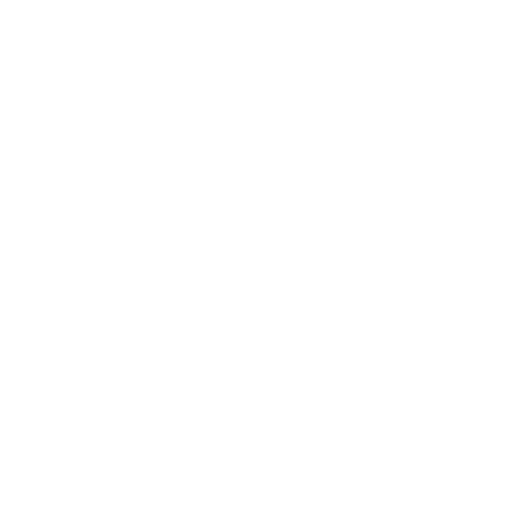
t = 0.00 s
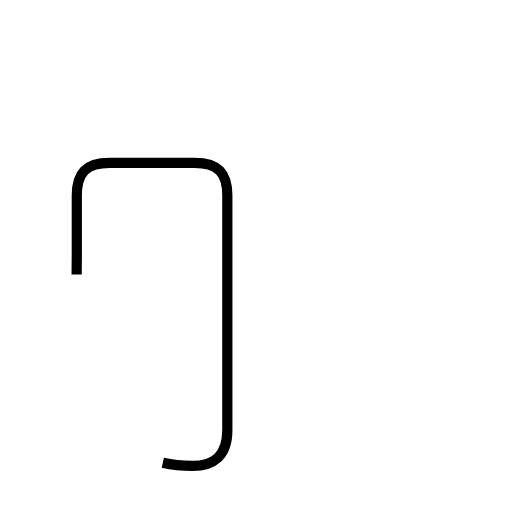
t = 1.74 s
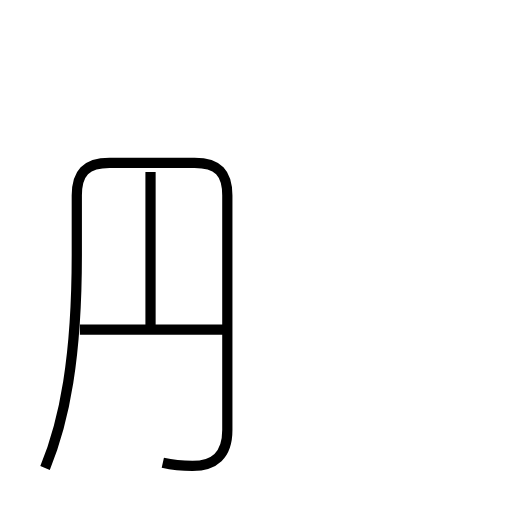
t = 3.19 s
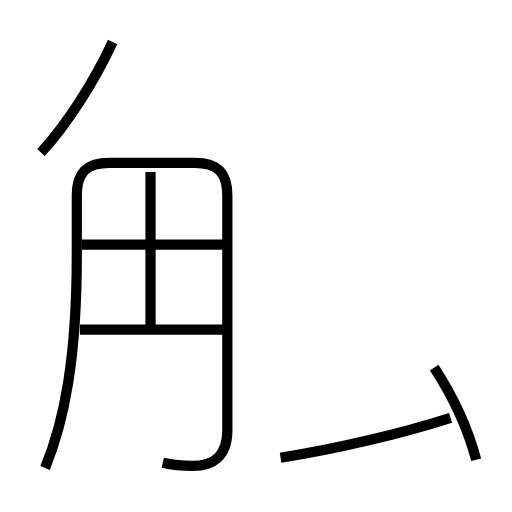
t = 4.81 s
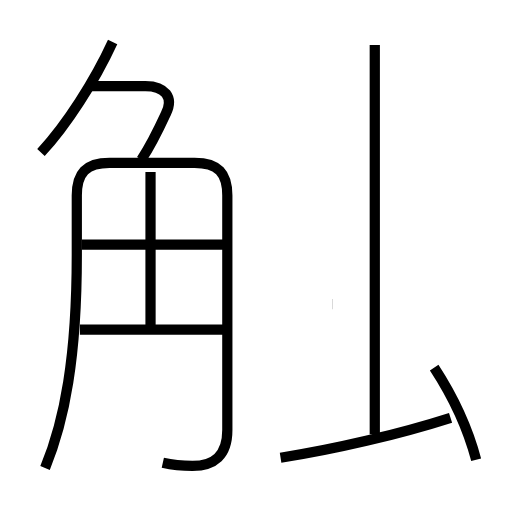
t = 6.39 s
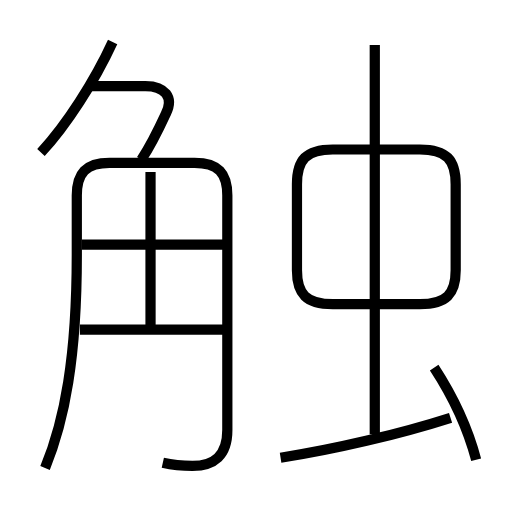
t = 8.08 s

The animated SVG that drew these frames (rendered in a browser with its animation timeline set to each time). Animation: 10 SMIL elements (animate=10); one cycle of 8.08 s.

<?xml version='1.0' encoding='utf-8'?>
<svg viewBox="0.0 -6.0 50.0 50.0" version="1.1" xmlns="http://www.w3.org/2000/svg"><rect x="-1000" y="-1000" width="2000" height="2000" stroke="white" fill="white" /><g style="fill:none;stroke:#000000;stroke-width:1"><path d="M 15.9 1.2 C 16.8 1.4 17.8 1.5 18.8 1.5 C 20.9 1.5 22.2 0.5 22.2 -2.0 L 22.2 -24.9 C 22.2 -27.1 21.3 -28.1 19.0 -28.1 L 10.7 -28.1 C 8.4 -28.1 7.5 -27.1 7.5 -24.9 L 7.5 -19.1 C 7.5 -9.1 6.3 -2.9 4.4 1.7 " transform="translate(0.0 38.0)" stroke-dasharray="77.18488527256243" stroke-dashoffset="77.18488527256243"><animate attributeName="stroke-dashoffset" from="77.18488527256243" to="0" dur="2.3155465581768726s" begin="0s" fill="freeze" /></path><path d="M 21.9 -11.8 L 7.8 -11.8 " transform="translate(0.0 38.0)" stroke-dasharray="14.099999999999998" stroke-dashoffset="14.099999999999998"><animate attributeName="stroke-dashoffset" from="14.099999999999998" to="0" dur="0.42299999999999993s" begin="2.3155465581768726s" fill="freeze" /></path><path d="M 14.7 -12.1 L 14.7 -27.2 " transform="translate(0.0 38.0)" stroke-dasharray="15.1" stroke-dashoffset="15.1"><animate attributeName="stroke-dashoffset" from="15.1" to="0" dur="0.45299999999999996s" begin="2.7385465581768726s" fill="freeze" /></path><path d="M 21.9 -20.1 L 8.0 -20.1 " transform="translate(0.0 38.0)" stroke-dasharray="13.899999999999999" stroke-dashoffset="13.899999999999999"><animate attributeName="stroke-dashoffset" from="13.899999999999999" to="0" dur="0.4169999999999999s" begin="3.1915465581768725s" fill="freeze" /></path><path d="M 27.4 0.7 C 32.6 -0.1 39.0 -1.6 44.0 -3.2 " transform="translate(0.0 38.0)" stroke-dasharray="17.06741571894986" stroke-dashoffset="17.06741571894986"><animate attributeName="stroke-dashoffset" from="17.06741571894986" to="0" dur="0.5120224715684958s" begin="3.6085465581768723s" fill="freeze" /></path><path d="M 4.0 -29.1 C 6.5 -31.8 9.2 -36.0 11.0 -39.9 " transform="translate(0.0 38.0)" stroke-dasharray="12.916547758336485" stroke-dashoffset="12.916547758336485"><animate attributeName="stroke-dashoffset" from="12.916547758336485" to="0" dur="0.38749643275009454s" begin="4.1205690297453685s" fill="freeze" /></path><path d="M 46.5 0.9 C 45.6 -2.5 43.9 -5.8 42.4 -8.1 " transform="translate(0.0 38.0)" stroke-dasharray="9.929206228502004" stroke-dashoffset="9.929206228502004"><animate attributeName="stroke-dashoffset" from="9.929206228502004" to="0" dur="0.2978761868550601s" begin="4.5080654624954635s" fill="freeze" /></path><path d="M 13.8 -28.4 C 14.8 -29.9 15.6 -31.6 16.2 -32.9 C 17.0 -34.5 16.1 -35.6 14.2 -35.6 L 8.8 -35.6 " transform="translate(0.0 38.0)" stroke-dasharray="14.787504859741171" stroke-dashoffset="14.787504859741171"><animate attributeName="stroke-dashoffset" from="14.787504859741171" to="0" dur="0.4436251457922351s" begin="4.805941649350523s" fill="freeze" /></path><path d="M 36.6 -1.6 L 36.6 -39.6 " transform="translate(0.0 38.0)" stroke-dasharray="38.0" stroke-dashoffset="38.0"><animate attributeName="stroke-dashoffset" from="38.0" to="0" dur="1.14s" begin="5.2495667951427585s" fill="freeze" /></path><path d="M 32.5 -14.3 L 41.0 -14.3 C 43.6 -14.3 44.5 -15.3 44.5 -17.6 L 44.5 -26.0 C 44.5 -28.4 43.6 -29.4 41.0 -29.4 L 32.5 -29.4 C 29.9 -29.4 29.0 -28.4 29.0 -26.0 L 29.0 -17.6 C 29.0 -15.3 29.9 -14.3 32.5 -14.3 Z" transform="translate(0.0 38.0)" stroke-dasharray="56.41277890103588" stroke-dashoffset="56.41277890103588"><animate attributeName="stroke-dashoffset" from="56.41277890103588" to="0" dur="1.6923833670310764s" begin="6.389566795142758s" fill="freeze" /></path></g></svg>
